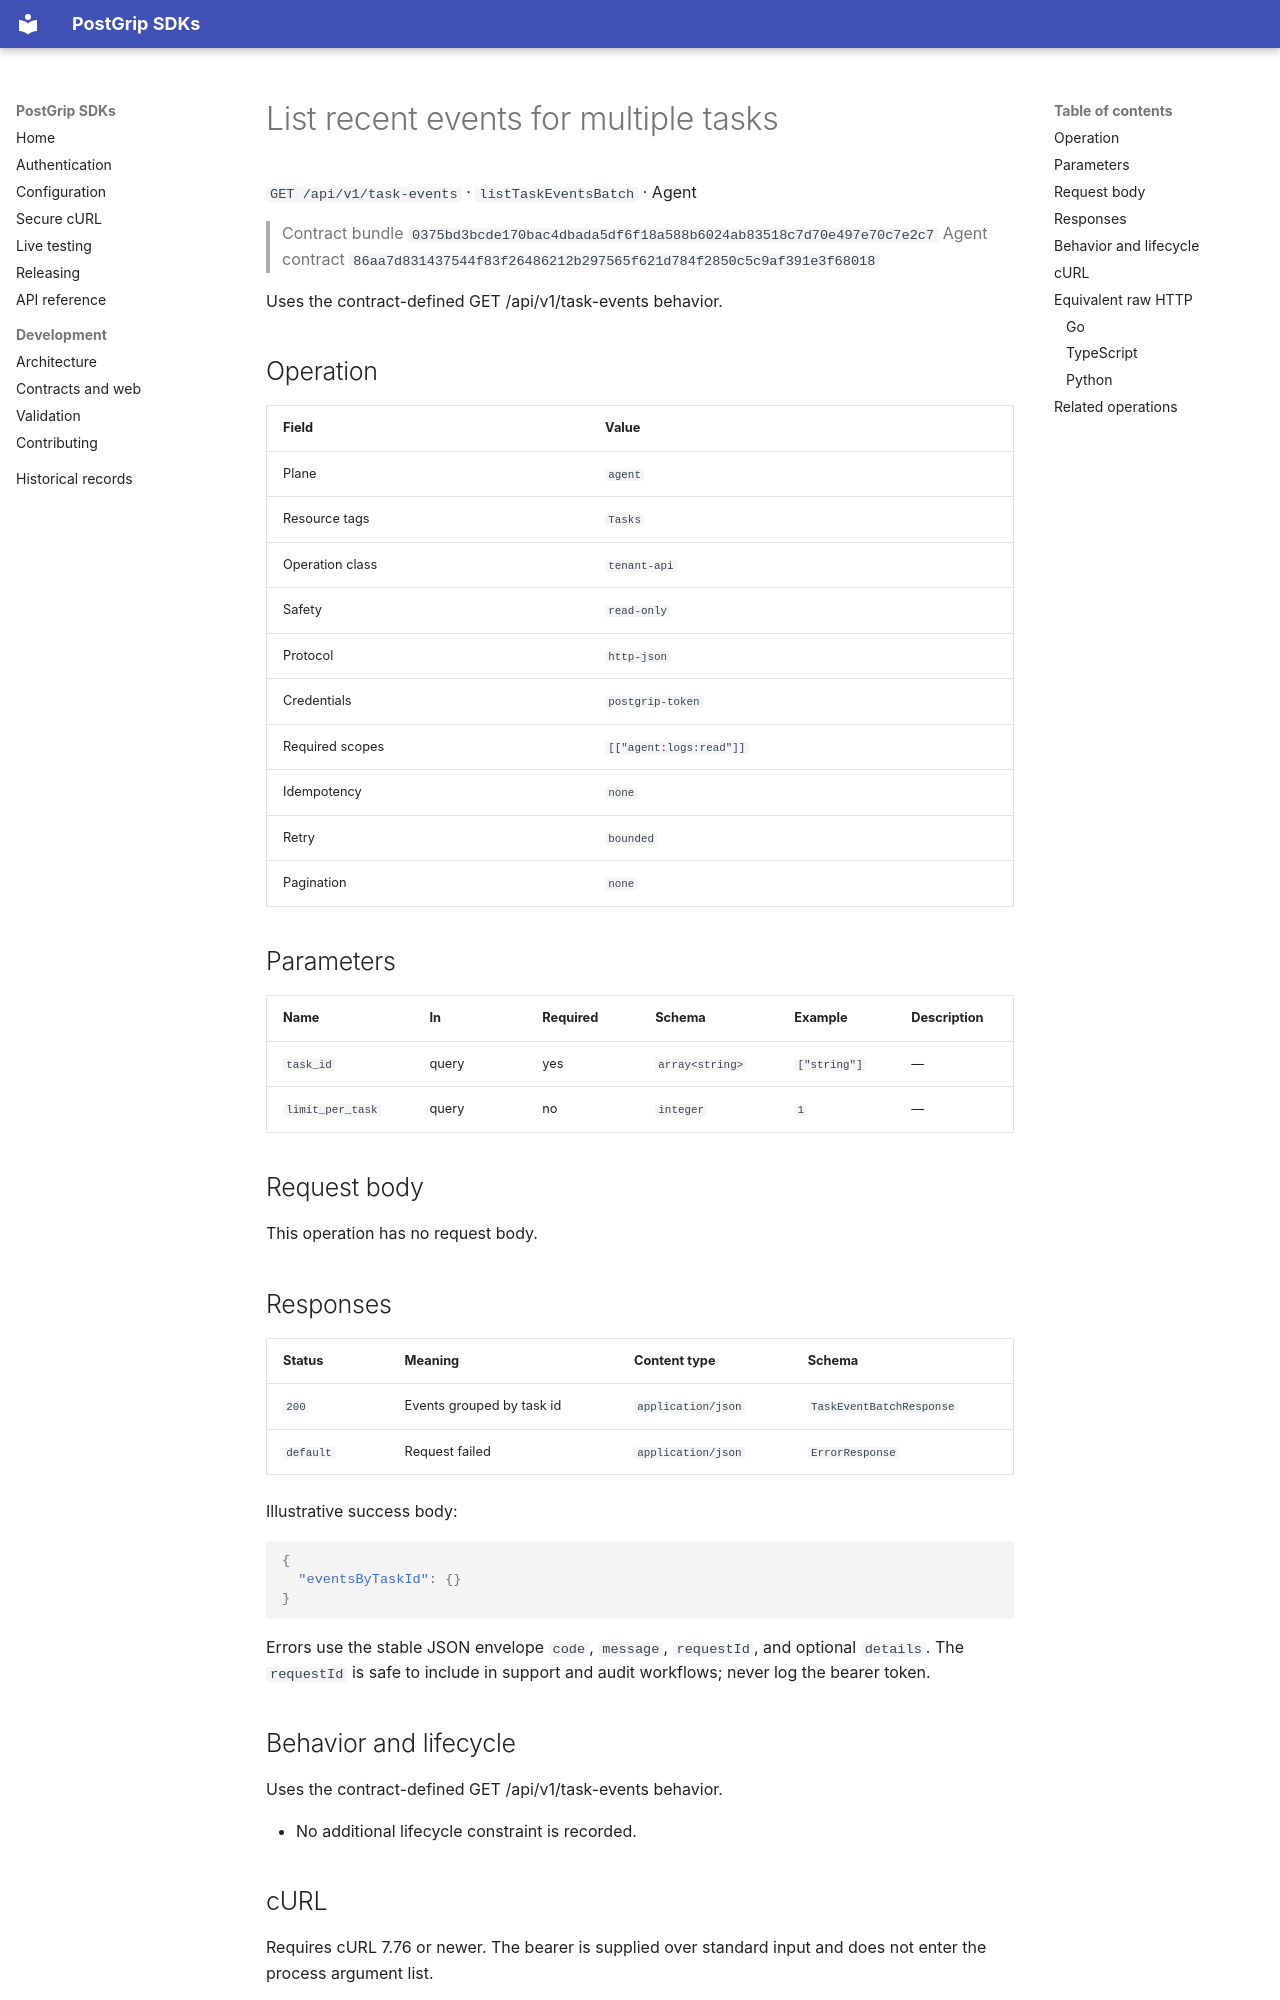

repository: postgrip-io/postgrip-sdk · page: reference/0375bd3bcde170bac4dbada5df6f18a588b6024ab83518c7d70e497e70c7e2c7/agent/listTaskEventsBatch/index.html · generator: mkdocs

# List recent events for multiple tasks

`GET /api/v1/task-events` · `listTaskEventsBatch` · Agent

> Contract bundle `0375bd3bcde170bac4dbada5df6f18a588b6024ab83518c7d70e497e70c7e2c7`
> Agent contract `86aa7d831437544f83f26486212b297565f621d784f2850c5c9af391e3f68018`

Uses the contract-defined GET /api/v1/task-events behavior.

## Operation

| Field | Value |
| --- | --- |
| Plane | `agent` |
| Resource tags | `Tasks` |
| Operation class | `tenant-api` |
| Safety | `read-only` |
| Protocol | `http-json` |
| Credentials | `postgrip-token` |
| Required scopes | `[["agent:logs:read"]]` |
| Idempotency | `none` |
| Retry | `bounded` |
| Pagination | `none` |

## Parameters

| Name | In | Required | Schema | Example | Description |
| --- | --- | --- | --- | --- | --- |
| `task_id` | query | yes | `array<string>` | `["string"]` | — |
| `limit_per_task` | query | no | `integer` | `1` | — |

## Request body

This operation has no request body.

## Responses

| Status | Meaning | Content type | Schema |
| --- | --- | --- | --- |
| `200` | Events grouped by task id | `application/json` | `TaskEventBatchResponse` |
| `default` | Request failed | `application/json` | `ErrorResponse` |

Illustrative success body:

```json
{
  "eventsByTaskId": {}
}
```

Errors use the stable JSON envelope `code`, `message`, `requestId`, and optional `details`.
The `requestId` is safe to include in support and audit workflows; never log the bearer token.

## Behavior and lifecycle

Uses the contract-defined GET /api/v1/task-events behavior.

- No additional lifecycle constraint is recorded.

## cURL

Requires cURL 7.76 or newer. The bearer is supplied over standard input and does not enter the process argument list.

```sh
set +x
POSTGRIP_API_URL="${POSTGRIP_AGENT_URL:-${POSTGRIP_URL}}"
: "${POSTGRIP_API_URL:?set POSTGRIP_URL or the plane-specific URL}"
: "${POSTGRIP_TOKEN:?set POSTGRIP_TOKEN}"
: "${POSTGRIP_TASK_ID:?set POSTGRIP_TASK_ID to a percent-encoded query value}"
curl \
  --config \
  - \
  --fail-with-body \
  --silent \
  --show-error \
  --request \
  GET \
  "${POSTGRIP_API_URL}/api/v1/task-events?task_id=${POSTGRIP_TASK_ID}" <<EOF
header = "Authorization: Bearer ${POSTGRIP_TOKEN}"
EOF
```
